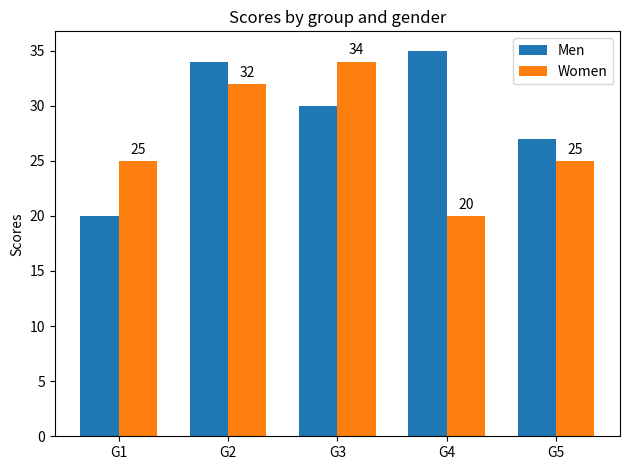

Here is the Python script that generated this plot:
import matplotlib
import matplotlib.pyplot as plt
import numpy as np


labels = ['G1', 'G2', 'G3', 'G4', 'G5']
men_means = [20, 34, 30, 35, 27]
women_means = [25, 32, 34, 20, 25]

x = np.arange(len(labels))  # the label locations
width = 0.35  # the width of the bars

fig, ax = plt.subplots()
rects1 = ax.bar(x - width/2, men_means, width, label='Men')
rects2 = ax.bar(x + width/2, women_means, width, label='Women')

# Add some text for labels, title and custom x-axis tick labels, etc.
ax.set_ylabel('Scores')
ax.set_title('Scores by group and gender')
ax.set_xticks(x)
ax.set_xticklabels(labels)
ax.legend()


def autolabel(rects):
    """Attach a text label above each bar in *rects*, displaying its height."""
    for rect in rects:
        height = rect.get_height()
        ax.annotate('{}'.format(height),
                    xy=(rect.get_x() + rect.get_width() / 2, height),
                    xytext=(0, 3),  # 3 points vertical offset
                    textcoords="offset points",
                    ha='center', va='bottom')


#autolabel(rects1)
autolabel(rects2)

fig.tight_layout()

plt.show()